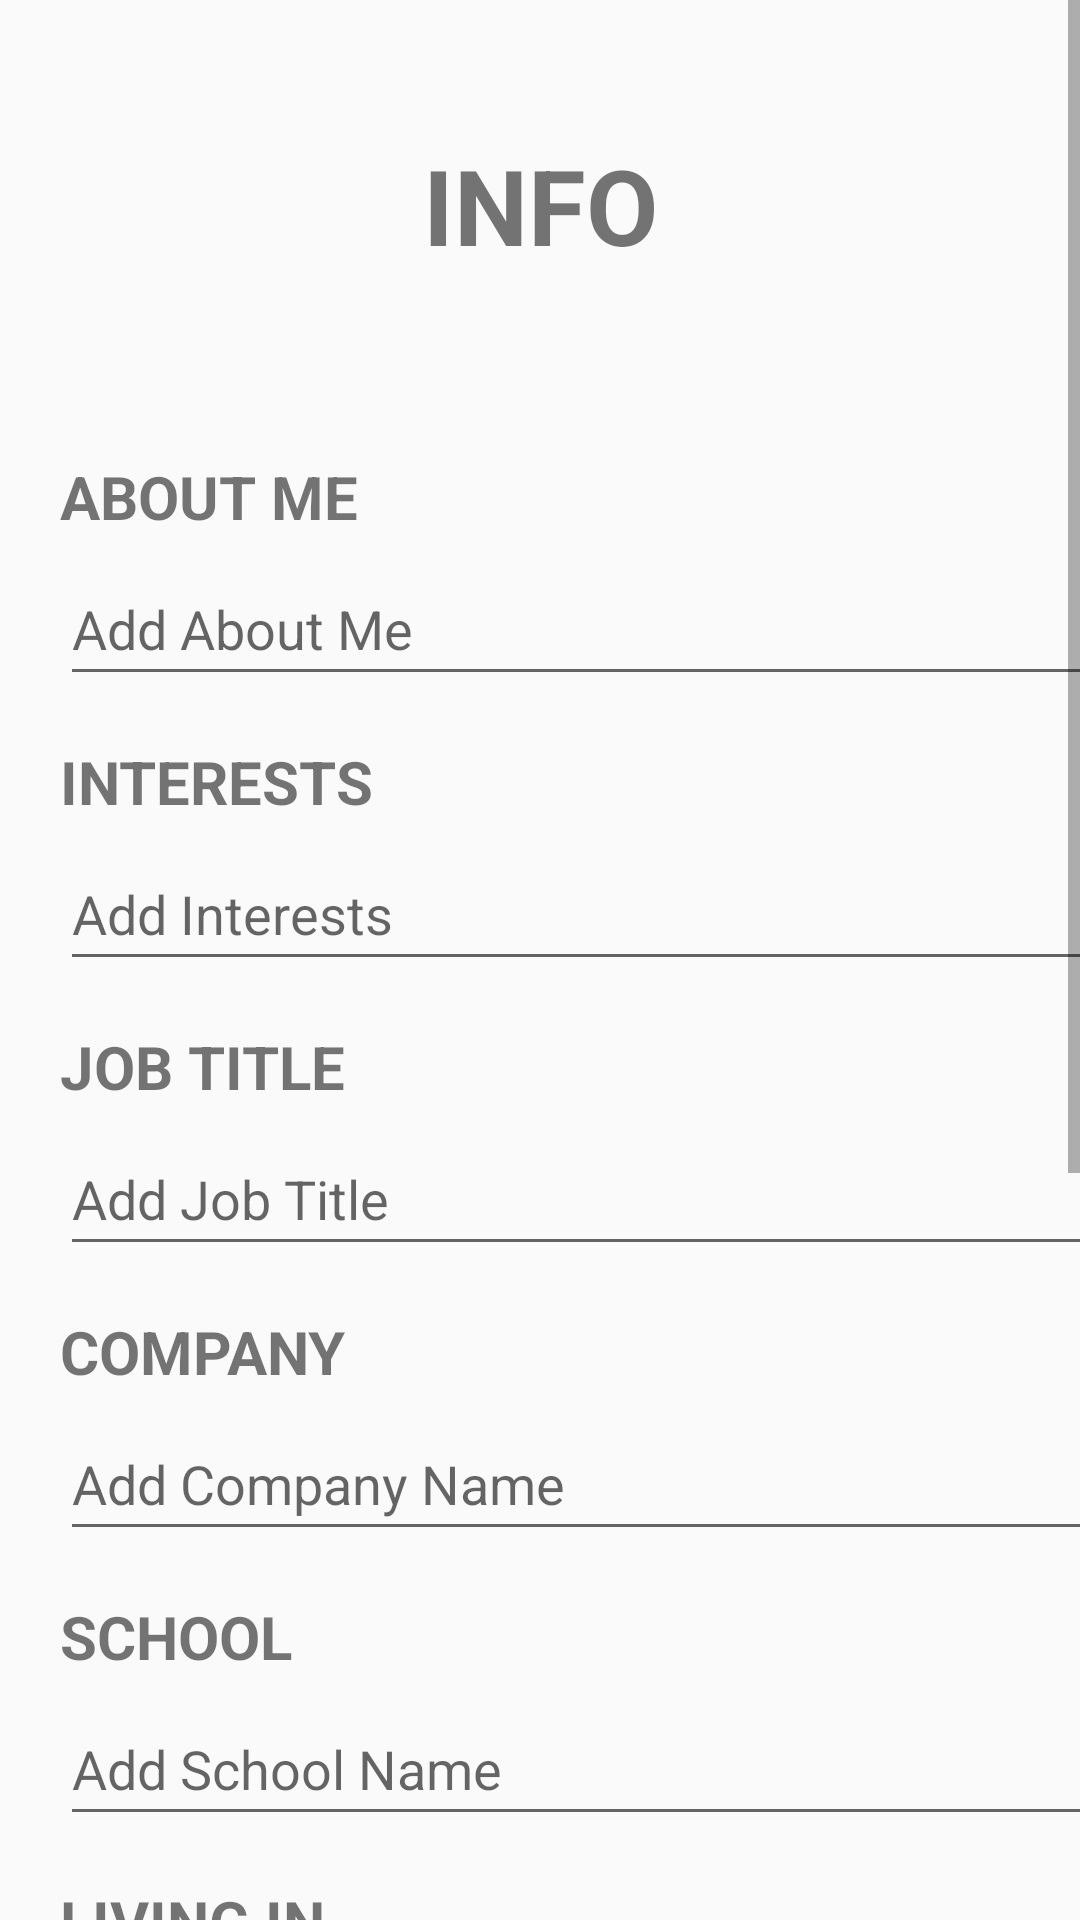

Reconstruct the res/layout file that produces this screen, plus the resources it refers to.
<!-- AndroidManifest.xml: application theme AppTheme -->
<!-- res/layout/activity_info.xml -->
<?xml version="1.0" encoding="utf-8"?>
<RelativeLayout xmlns:android="http://schemas.android.com/apk/res/android"
    xmlns:app="http://schemas.android.com/apk/res-auto"
    xmlns:tools="http://schemas.android.com/tools"
    android:id="@+id/textview21"
    android:layout_width="match_parent"
    android:layout_height="match_parent"
    tools:context=".Info">
    <ScrollView
        android:layout_width="match_parent"
        android:layout_height="match_parent">
    <LinearLayout
        android:layout_width="match_parent"
        android:orientation="vertical"
        android:layout_height="match_parent">

        <TextView
            android:layout_width="match_parent"
            android:layout_height="137dp"
            android:layout_alignParentStart="true"
            android:layout_alignParentTop="true"
            android:text="INFO"
            android:textSize="35dp"
            android:textStyle="bold"
            android:gravity="center"
             />

        <TextView
            android:id="@+id/textView21"
            android:layout_width="wrap_content"
            android:layout_height="wrap_content"
            android:layout_alignParentStart="true"
            android:layout_alignParentTop="true"
            android:layout_marginStart="20dp"
            android:layout_marginTop="15dp"
            android:text="ABOUT ME"
            android:textSize="20dp"
            android:textStyle="bold"
            tools:layout_editor_absoluteX="83dp"
            tools:layout_editor_absoluteY="93dp" />

        <EditText
            android:id="@+id/editTextTextPersonName3"
            android:layout_width="370dp"
            android:layout_height="wrap_content"
            android:layout_alignParentStart="true"
            android:layout_alignParentTop="true"
            android:layout_centerHorizontal="true"
            android:layout_marginStart="20dp"
            android:layout_marginTop="5dp"
            android:ems="10"
            android:hint="Add About Me"
            android:inputType="textPersonName"
            android:minHeight="48dp" />

        <TextView
        android:id="@+id/textView22"
        android:layout_width="194dp"
        android:layout_height="wrap_content"
        android:layout_alignParentStart="true"
        android:layout_alignParentTop="true"
        android:layout_marginStart="20dp"
        android:layout_marginTop="15dp"
        android:text="INTERESTS"
        android:textSize="20dp"
        android:textStyle="bold" />

    <EditText
        android:id="@+id/editTextTextPersonName4"
        android:layout_width="370dp"
        android:layout_height="wrap_content"
        android:layout_alignParentStart="true"
        android:layout_alignParentTop="true"
        android:layout_alignParentEnd="true"
        android:layout_marginStart="20dp"
        android:layout_marginTop="5dp"
        android:layout_marginEnd="2dp"
        android:ems="10"
        android:hint="Add Interests"
        android:inputType="textPersonName"
        android:minHeight="48dp" />

    <TextView
        android:id="@+id/textView23"
        android:layout_width="177dp"
        android:layout_height="wrap_content"
        android:layout_alignParentStart="true"
        android:layout_alignParentTop="true"
        android:layout_marginStart="20dp"
        android:layout_marginTop="15dp"
        android:text="JOB TITLE"
        android:textSize="20dp"
        android:textStyle="bold" />

    <EditText
        android:id="@+id/editTextTextPersonName5"
        android:layout_width="351dp"
        android:layout_height="wrap_content"
        android:layout_alignParentStart="true"
        android:layout_alignParentTop="true"
        android:layout_marginStart="20dp"
        android:layout_marginTop="5dp"
        android:ems="10"
        android:hint="Add Job Title"
        android:inputType="textPersonName"
        android:minHeight="48dp" />

    <TextView
        android:id="@+id/textView24"
        android:layout_width="177dp"
        android:layout_height="wrap_content"
        android:layout_alignParentStart="true"
        android:layout_alignParentTop="true"
        android:layout_marginStart="20dp"
        android:layout_marginTop="15dp"
        android:text="COMPANY"
        android:textSize="20dp"
        android:textStyle="bold" />

    <EditText
        android:id="@+id/editTextTextPersonName6"
        android:layout_width="351dp"
        android:layout_height="wrap_content"
        android:layout_alignParentStart="true"
        android:layout_alignParentTop="true"
        android:layout_marginStart="20dp"
        android:layout_marginTop="5dp"
        android:ems="10"
        android:hint="Add Company Name"
        android:inputType="textPersonName"
        android:minHeight="48dp" />

    <TextView
        android:id="@+id/textView25"
        android:layout_width="177dp"
        android:layout_height="wrap_content"
        android:layout_alignParentStart="true"
        android:layout_alignParentTop="true"
        android:layout_marginStart="20dp"
        android:layout_marginTop="15dp"
        android:text="SCHOOL"
        android:textSize="20dp"
        android:textStyle="bold" />

    <EditText
        android:id="@+id/editTextTextPersonName7"
        android:layout_width="351dp"
        android:layout_height="wrap_content"
        android:layout_alignParentStart="true"
        android:layout_alignParentTop="true"
        android:layout_alignParentEnd="true"
        android:layout_marginStart="20dp"
        android:layout_marginTop="5dp"
        android:ems="10"
        android:hint="Add School Name"
        android:inputType="textPersonName"
        android:minHeight="48dp" />

        <TextView
            android:id="@+id/textView26"
            android:layout_width="wrap_content"
            android:layout_height="wrap_content"
            android:layout_alignParentStart="true"
            android:layout_alignParentTop="true"
            android:layout_marginStart="20dp"
            android:layout_marginTop="15dp"
            android:text="LIVING IN"
            android:textSize="20dp"
            android:textStyle="bold" />

    <EditText
        android:id="@+id/editTextTextPersonName8"
        android:layout_width="351dp"
        android:layout_height="wrap_content"
        android:layout_alignParentStart="true"
        android:layout_alignParentTop="true"
        android:layout_alignParentEnd="true"
        android:layout_alignParentBottom="true"
        android:layout_centerHorizontal="true"
        android:layout_marginStart="20dp"
        android:layout_marginTop="5dp"
        android:ems="10"
        android:hint="Add City"
        android:inputType="textPersonName"
        android:minHeight="48dp" />

    <TextView
            android:id="@+id/textView27"
            android:layout_width="177dp"
            android:layout_height="43dp"
            android:layout_alignParentStart="true"
            android:layout_alignParentTop="true"
            android:layout_marginStart="20dp"
            android:layout_marginTop="25dp"
            android:text="GENDER"
            android:textSize="20dp"
            android:textStyle="bold" />


        <RadioGroup
            android:id="@+id/radioGroup1"
            android:layout_width="match_parent"
            android:layout_height="match_parent" />

        <RadioButton
            android:id="@+id/radioButton3"
            android:layout_width="match_parent"
            android:layout_height="wrap_content"
            android:text="Woman"
            android:layout_marginStart="20dp"
            android:layout_marginTop="15dp"/>

        <RadioButton
            android:id="@+id/radioButton4"
            android:layout_width="match_parent"
            android:layout_height="wrap_content"
            android:text="Man"
            android:layout_marginStart="20dp"
            android:layout_marginTop="15dp"/>

        <RadioButton
            android:id="@+id/radioButton5"
            android:layout_width="match_parent"
            android:layout_height="wrap_content"
            android:text="Others"
            android:layout_marginStart="20dp"
            android:layout_marginTop="15dp"/>
        <Button
            android:id="@+id/submit"
            android:layout_width="wrap_content"
            android:layout_height="wrap_content"
            android:layout_alignParentStart="true"
            android:layout_alignParentBottom="true"
            android:layout_marginBottom="65dp"
            android:text="SAVE CHANGES"
            tools:layout_editor_absoluteX="165dp"
            tools:layout_editor_absoluteY="601dp"
            android:layout_gravity="center"/>

        <TextView
            android:id="@+id/textView20"
            android:layout_width="match_parent"
            android:layout_height="wrap_content"
            android:text="TextView" />

    </LinearLayout>
    </ScrollView>

</RelativeLayout>
<!-- resources referenced by this layout -->
<resources>
  <style name="AppTheme" parent="Theme.AppCompat.Light.DarkActionBar">
          
          <item name="colorPrimary">@color/colorPrimary</item>
          <item name="colorPrimaryDark">@color/colorPrimaryDark</item>
          <item name="colorAccent">@color/colorAccent</item>
      </style>
  <color name="colorPrimary">#3F51B5</color>
  <color name="colorPrimaryDark">#303F9F</color>
  <color name="colorAccent">#FF4081</color>
</resources>
